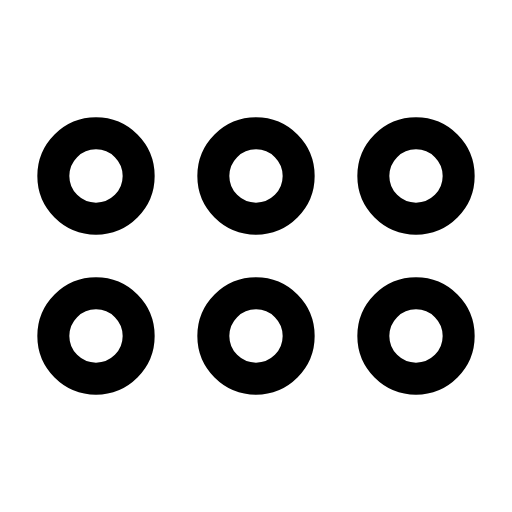
t = 0.00 s
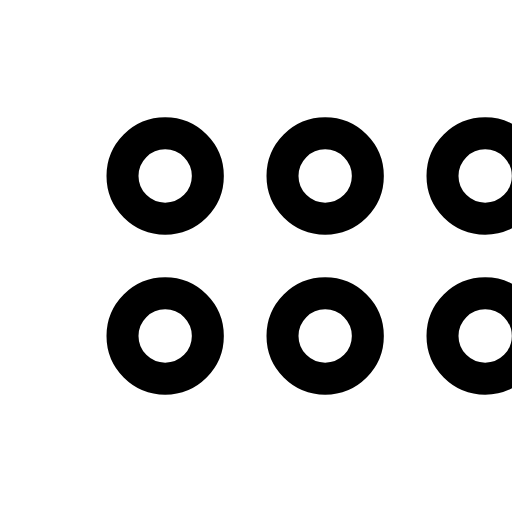
t = 0.32 s
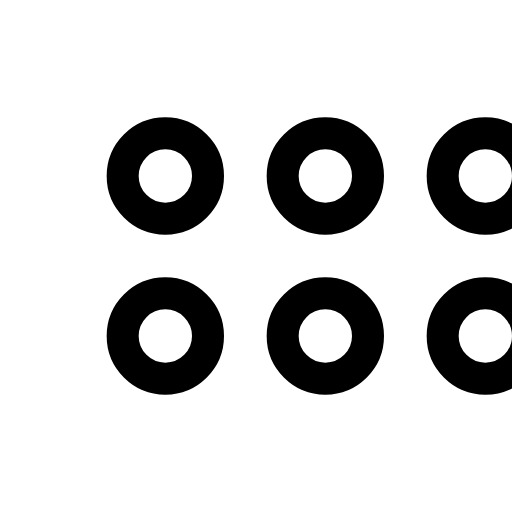
t = 0.53 s
t = 0.85 s: frame unchanged from t = 0.53 s, image omitted
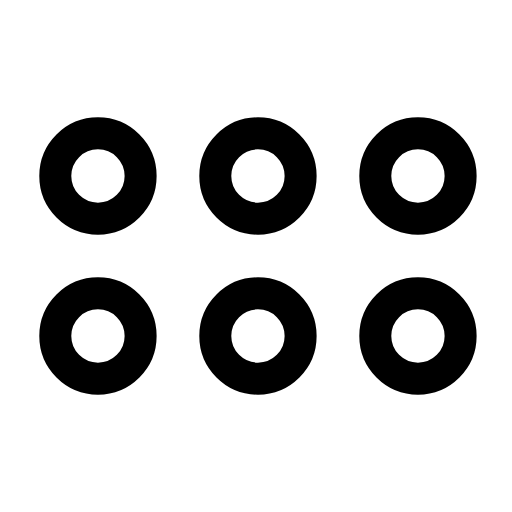
t = 1.09 s
t = 1.42 s: frame unchanged from t = 0.00 s, image omitted

The animated SVG that drew these frames (rendered in a browser with its animation timeline set to each time). Animation: 1 SMIL element (animateTransform=1); one cycle of 1.70 s, repeats indefinitely.

<svg xmlns="http://www.w3.org/2000/svg" width="24" height="24" viewBox="0 0 24 24" fill="none"><g transform="translate(-3 -3) scale(1.25)"><g><animateTransform attributeName="transform" type="translate" values="0 0;2.6 0;2.6 0;0 0;0 0" keyTimes="0;0.25;0.5;0.78;1" dur="1.7s" repeatCount="indefinite" calcMode="spline" keySplines="0.16 1 0.3 1;0.16 1 0.3 1;0.16 1 0.3 1;0.16 1 0.3 1"/><circle stroke="currentColor" stroke-width="1.2" stroke-linecap="round" stroke-linejoin="round" fill="none" cx="6" cy="9" r="1.6"></circle><circle stroke="currentColor" stroke-width="1.2" stroke-linecap="round" stroke-linejoin="round" fill="none" cx="12" cy="9" r="1.6"></circle><circle stroke="currentColor" stroke-width="1.2" stroke-linecap="round" stroke-linejoin="round" fill="none" cx="18" cy="9" r="1.6"></circle><circle stroke="currentColor" stroke-width="1.2" stroke-linecap="round" stroke-linejoin="round" fill="none" cx="6" cy="15" r="1.6"></circle><circle stroke="currentColor" stroke-width="1.2" stroke-linecap="round" stroke-linejoin="round" fill="none" cx="12" cy="15" r="1.6"></circle><circle stroke="currentColor" stroke-width="1.2" stroke-linecap="round" stroke-linejoin="round" fill="none" cx="18" cy="15" r="1.6"></circle></g></g></svg>
